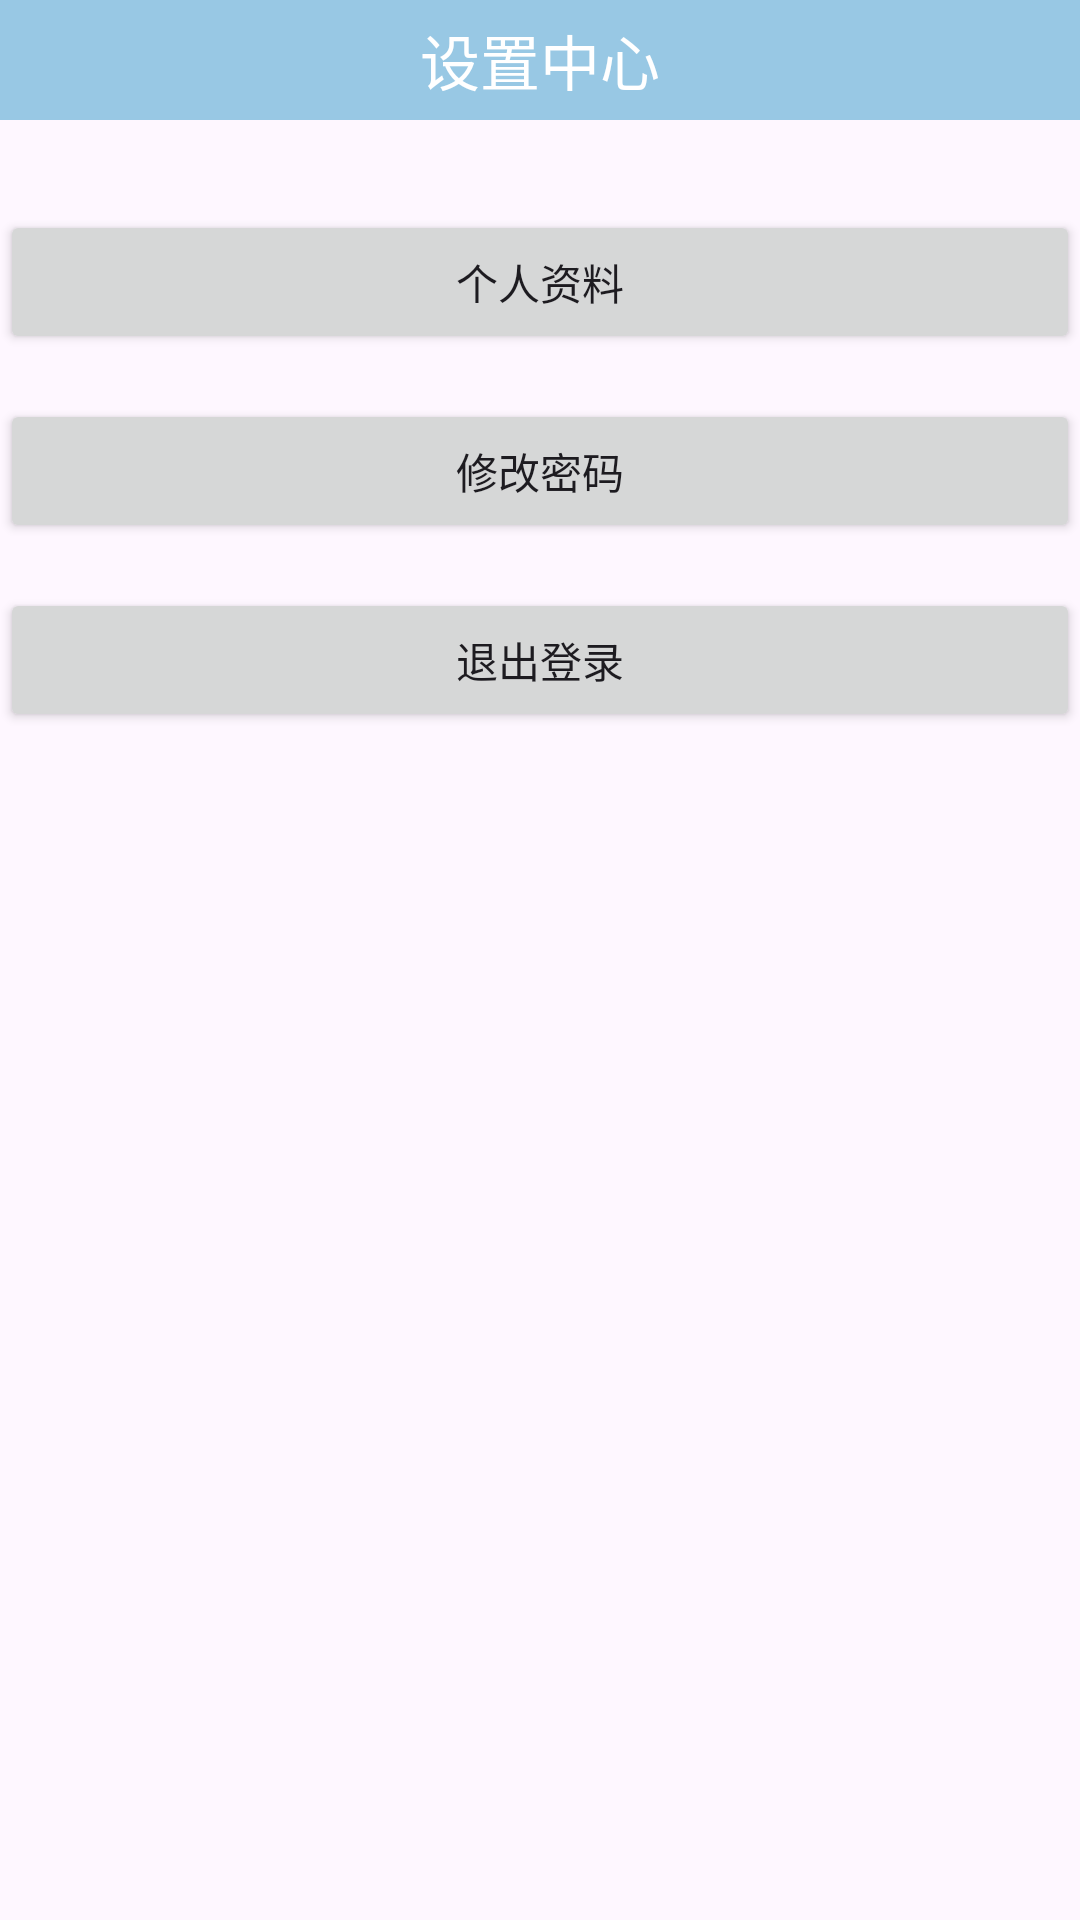

Here is an Android app screen rendered from its layout file. Give the layout XML and the strings, colors and styles it references.
<!-- AndroidManifest.xml: application theme Theme.Campuswall -->
<!-- res/layout/activity_settings.xml -->
<?xml version="1.0" encoding="utf-8"?>
<LinearLayout xmlns:android="http://schemas.android.com/apk/res/android"
    xmlns:app="http://schemas.android.com/apk/res-auto"
    xmlns:tools="http://schemas.android.com/tools"
    android:id="@+id/main"
    android:layout_width="match_parent"
    android:layout_height="match_parent"
    android:orientation="vertical"
    tools:context=".SettingsActivity">

    <LinearLayout
        android:layout_width="match_parent"
        android:layout_height="40dp"
        android:orientation="horizontal"
        android:gravity="center"
        android:background="?attr/colorPrimary">

        <TextView
            android:layout_width="wrap_content"
            android:layout_height="wrap_content"
            android:text="设置中心"
            android:textSize="20sp"
            android:textColor="#FFFFFF"
            android:layout_gravity="center_vertical" />
    </LinearLayout>



    <Button
        android:id="@+id/button_editProfile"
        android:layout_width="match_parent"
        android:layout_height="wrap_content"
        android:layout_marginTop="30dp"
        android:text="个人资料" />
    <Button
        android:id="@+id/button_change_password"
        android:layout_width="match_parent"
        android:layout_height="wrap_content"
        android:layout_marginTop="15dp"
        android:text="修改密码" />

    <Button
        android:id="@+id/button_logout"
        android:layout_width="match_parent"
        android:layout_height="wrap_content"
        android:layout_marginTop="15dp"
        android:text="退出登录" />

</LinearLayout>
<!-- resources referenced by this layout -->
<resources>
  <style name="Theme.Campuswall" parent="Base.Theme.Campuswall" />
  <style name="Base.Theme.Campuswall" parent="Theme.Material3.Light.NoActionBar">
          
           <item name="colorPrimary">@color/my_light_primary</item>
      </style>
  <color name="my_light_primary">#80359ACA</color>
</resources>
